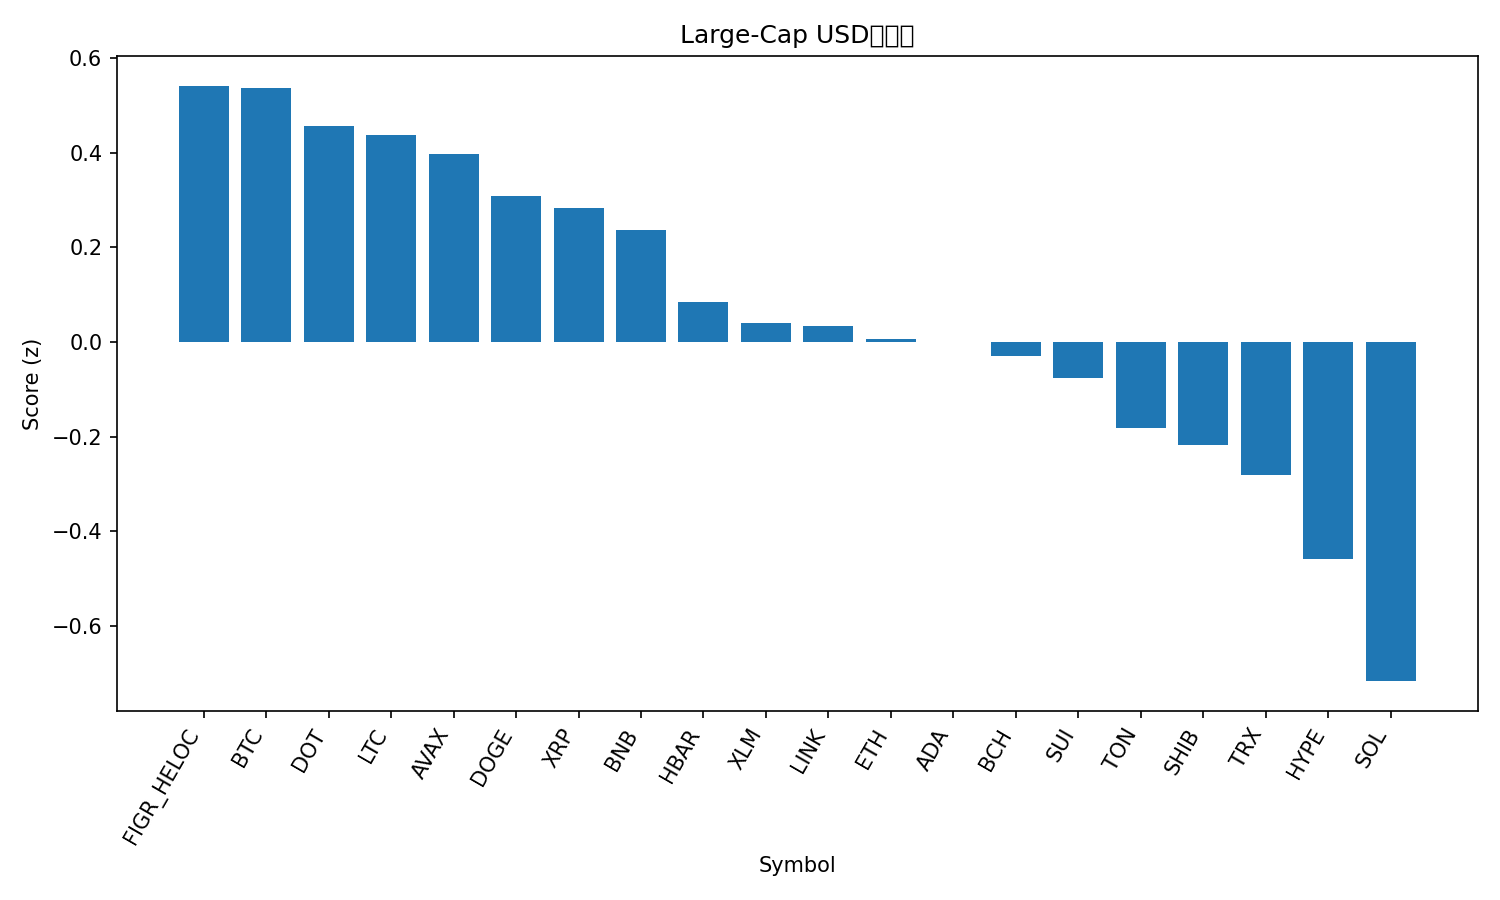

The data file committed next to this chart (first rows):
rank, name, symbol, price, pct_1h, pct_24h, pct_7d, pct_1h_vs_btc, pct_24h_vs_btc, pct_7d_vs_btc, market_cap_rank, market_cap, volume_usd, score
1, Figure Heloc, FIGR_HELOC, 0.9969, 0.0, -0.04688, -0.03337, -0.05452, 0.1033, 3.215, 18, 12595183678, 28494022, 0.5419
2, Bitcoin, BTC, 112819, 0.05452, -0.1502, -3.248, 0.0, 0.0, 0.0, 1, 2247951292916, 46952642434, 0.5376
3, Polkadot, DOT, 4.04, -0.07753, 0.4963, -3.578, -0.132, 0.6465, -0.3302, 34, 6153418431, 246075240, 0.4559
4, Litecoin, LTC, 106.9, -0.04315, 0.7024, -6.727, -0.09767, 0.8526, -3.479, 27, 8159654828, 587955915, 0.4375
5, Avalanche, AVAX, 34.16, -0.2284, -1.677, 13.62, -0.2829, -1.527, 16.87, 16, 14424037999, 1791717229, 0.3969
6, Dogecoin, DOGE, 0.2416, 0.008987, 0.1785, -9.522, -0.04554, 0.3287, -6.274, 8, 36511178256, 2949975316, 0.3096
7, XRP, XRP, 2.87, -0.1588, 0.2039, -4.805, -0.2134, 0.3541, -1.557, 4, 171658612828, 5022642334, 0.2823
8, BNB, BNB, 1024, -0.9194, 2.321, 7.135, -0.9739, 2.471, 10.38, 5, 142354184015, 2863627625, 0.2371
9, Hedera, HBAR, 0.2235, -0.3442, 0.2646, -4.717, -0.3987, 0.4148, -1.469, 25, 9474267592, 210467309, 0.08512
10, Stellar, XLM, 0.3687, -0.2645, -0.5104, -4.016, -0.3191, -0.3602, -0.7676, 21, 11758440007, 175372223, 0.0403
11, Chainlink, LINK, 21.7, -0.2262, -0.2942, -6.997, -0.2807, -0.144, -3.748, 13, 14718770387, 946010686, 0.03427
12, Ethereum, ETH, 4171, -0.2368, -0.5852, -7.281, -0.2913, -0.4351, -4.033, 2, 503515237002, 30157012615, 0.005518
13, Cardano, ADA, 0.8162, -0.1608, -0.9206, -6.428, -0.2153, -0.7704, -3.18, 11, 29808977625, 1033072574, -0.0004893
14, Bitcoin Cash, BCH, 558.4, -0.211, -0.716, -6.866, -0.2655, -0.5658, -3.618, 22, 11127663691, 321134770, -0.02967
15, Sui, SUI, 3.38, -0.3877, -0.195, -5.546, -0.4422, -0.04483, -2.298, 19, 12057132698, 1016951033, -0.07675
16, Toncoin, TON, 2.81, -0.3584, -0.1378, -10.31, -0.4129, 0.01237, -7.067, 31, 7163472026, 125890829, -0.1826
17, Shiba Inu, SHIB, 1.218e-05, -0.4165, -0.5862, -6.519, -0.471, -0.436, -3.271, 30, 7177765032, 192316876, -0.217
18, TRON, TRX, 0.3362, -0.5412, -0.9973, -1.59, -0.5957, -0.8471, 1.658, 10, 31836321746, 777932542, -0.2804
19, Hyperliquid, HYPE, 44.31, 1.02, -7.728, -19.36, 0.9659, -7.578, -16.11, 20, 12019395928, 824313620, -0.4597
20, Solana, SOL, 210.4, -0.1875, -3.831, -10.64, -0.242, -3.681, -7.395, 6, 114344526407, 8717743167, -0.7172
21, Cronos, CRO, 0.2049, -0.8314, -3.852, -11.3, -0.8859, -3.702, -8.055, 32, 7137510856, 55744354, -1.46
